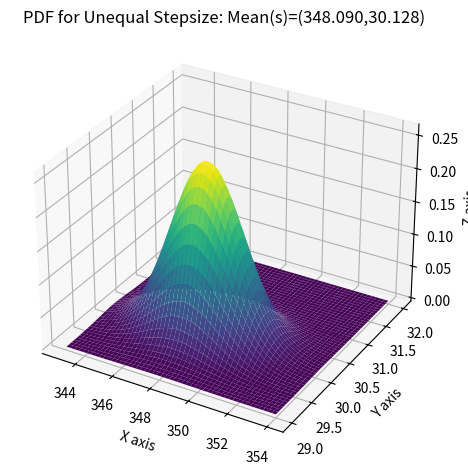

Recreate this plot in Python.
import numpy as np
import matplotlib.pyplot as plt
from mpl_toolkits.mplot3d import Axes3D
from scipy.stats import multivariate_normal

# Parameters to set
mu_x = 348.090
mu_y = 30.128
variance_x = 3.182
variance_y = 0.117
cov_xy = 0.018

# Create grid and Bivariate Normal Distribution(BND)
x = np.linspace(343,354,1000)
y = np.linspace(29,32,1000)
X, Y = np.meshgrid(x,y)
pos = np.empty(X.shape + (2,))
pos[:, :, 0] = X; pos[:, :, 1] = Y
rv = multivariate_normal([mu_x, mu_y], [[variance_x, cov_xy], [cov_xy, variance_y]])

# Make a 3D plot of Probability Density Function(PDF) for BND
fig = plt.figure()
ax= fig.add_subplot(projection="3d")
ax.plot_surface(X, Y, rv.pdf(pos),cmap='viridis',linewidth=0)
ax.set_title("PDF for Unequal Stepsize: Mean(s)=(348.090,30.128)")
ax.set_xlabel("X axis")
ax.set_ylabel("Y axis")
ax.set_zlabel("Z axis")
fig.tight_layout()
plt.show()